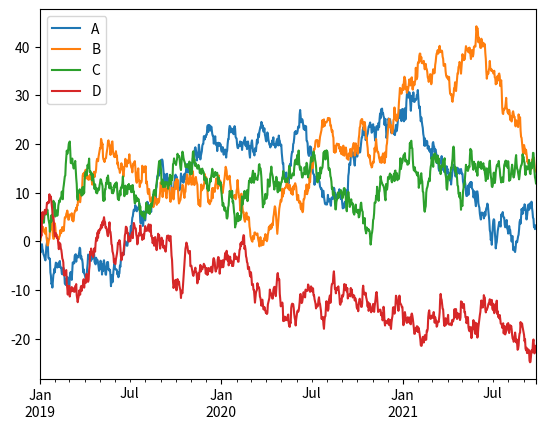

Reproduce this figure in Python.
#!/usr/bin/python
# coding:utf-8

"""
@author: houjinkai
@contact: xx@xx.com
@software: PyCharm
@file: Dataframe.py
@time: 2020/1/4 16:09
"""
import numpy as np
import pandas as pd
import matplotlib.pyplot as plt
ts = pd.Series(np.random.randn(1000),
index=pd.date_range('1/1/2000', periods=1000))
ts = pd.Series(np.random.randn(1000),
index=pd.date_range('1/1/2019', periods=1000))
df = pd.DataFrame(np.random.randn(1000, 4), index=ts.index,
columns=['A', 'B', 'C', 'D'])
df = df.cumsum()
print(plt.figure())
print(df.plot())
plt.legend(loc='best')
plt.show()